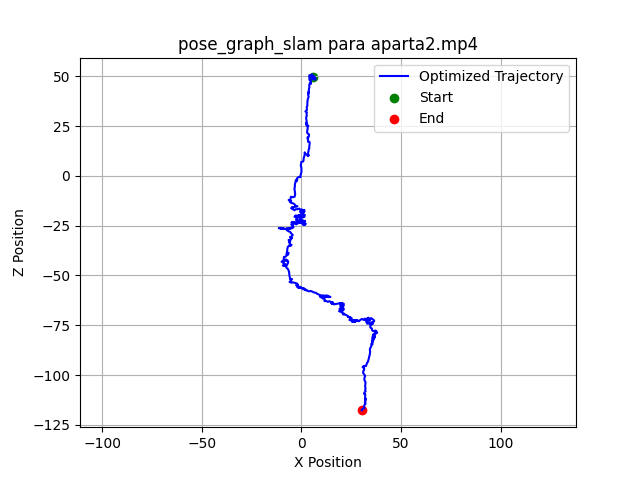

Source data for this figure (header and first rows):
X, Z
6, 49.44
5.696, 50.31
5.606, 49.52
5.547, 48.74
6.152, 49.24
6.098, 48.46
5.901, 49.24
5.717, 50.07
5.658, 49.3
5.657, 48.53
6.028, 49.18
6.957, 49.03
6.996, 48.24
6.904, 49.03
6.593, 49.83
5.728, 50.25
5.341, 50.95
4.91, 50.26
4.047, 50.58
3.946, 49.83
4.181, 48.99
4.029, 48.27
4.806, 47.67
4.682, 46.91
4.719, 46.12
4.52, 46.91
4.102, 46.17
3.964, 45.37
4.043, 44.43
3.796, 43.71
3.766, 42.93
3.581, 42.18
3.672, 41.36
3.732, 42.15
3.523, 41.36
3.395, 40.59
3.711, 39.81
3.414, 39.09
3.2, 38.39
3.082, 37.57
3.019, 36.78
3.019, 36.04
2.998, 35.26
2.704, 34.54
2.766, 33.79
2.795, 33.01
2.021, 32.38
2.777, 31.87
2.615, 31.13
2.715, 30.19
2.45, 29.46
2.434, 28.72
2.601, 27.95
2.69, 27.18
2.731, 26.42
2.369, 25.86
2.417, 26.66
2.663, 25.9
2.681, 25.15
3.481, 25.23
... 539 more rows
